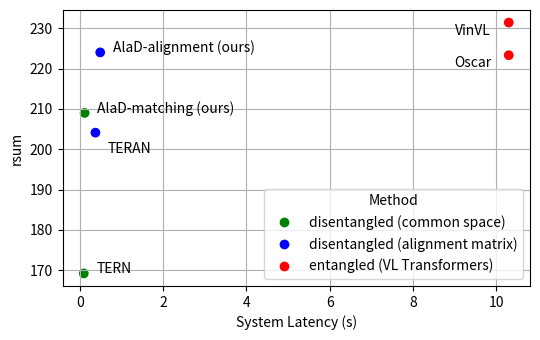

Python code for this plot:
import numpy as np
import matplotlib.pyplot as plt
import matplotlib.cbook as cbook
from matplotlib.colors import ListedColormap
import math

x_log_scale = False

if __name__ == '__main__':
    data = {'models': ['AlaD-matching (ours)', 'AlaD-alignment (ours)', 'Oscar', 'VinVL', 'TERN', 'TERAN'],
            'times': [0.023*5, 0.098*5, 2.06*5, 2.06*5, 0.019*5, 0.075*5],
            'rsums': [209.0, 224.0, 223.3, 231.4, 169.2, 204.1],
            'color_ids': [0, 1, 2, 2, 0, 1]}

    # colors_palette = ['green', 'purple', 'red']
    labels = ['disentangled (common space)', 'disentangled (alignment matrix)', 'entangled (VL Transformers)']
    colors = ListedColormap(['g', 'b', 'r'])

    fig, ax = plt.subplots(figsize=(5.5, 3.5))
    volume = 60
    # close = 'purple'
    ax.grid(True)
    # colors = [colors_palette[i] for i in data['color_ids']]
    # labels = [legend[i] for i in data['color_ids']]
    scatter = ax.scatter(data['times'], data['rsums'], c=data['color_ids'], cmap=colors)

    for x, y, txt in zip(data['times'], data['rsums'], data['models']):
        if x < 6:
            delta_x = 0.3
            delta_y = 0
        else:
            delta_x = -1.3
            delta_y = -3
        if txt == 'TERAN':
            delta_y -= 5
        coords = (10**(x + delta_x - 1), y + delta_y) if x_log_scale else (x + delta_x, y + delta_y)
        ax.annotate(txt, coords)

    if x_log_scale:
        ax.set_xscale('log')
    ax.set_xlabel('System Latency (s)')
    ax.set_ylabel('rsum')
    handles, _ = scatter.legend_elements()
    ax.legend(handles, labels, loc="lower right", title='Method')
    # ax.set_title('Volume and percent change')

    fig.tight_layout()

    plt.savefig('efficiency-vs-effectiveness.pdf')
    plt.show()